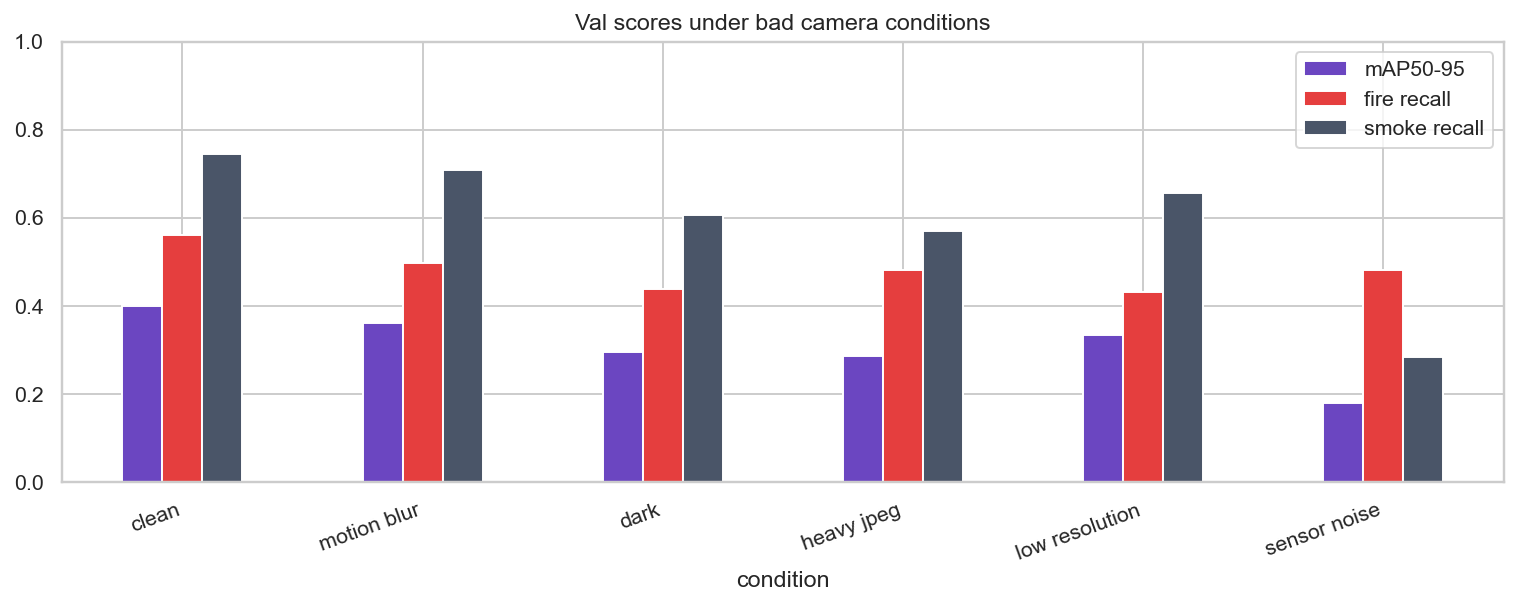

The data file committed next to this chart (first rows):
condition, precision, recall, mAP50, mAP50-95, fire recall, smoke recall, mAP50-95 drop vs clean
clean, 0.732, 0.653, 0.703, 0.4, 0.561, 0.745, 0.0
motion blur, 0.712, 0.604, 0.659, 0.362, 0.498, 0.709, 0.037
dark, 0.66, 0.522, 0.573, 0.296, 0.438, 0.607, 0.104
heavy jpeg, 0.631, 0.527, 0.565, 0.288, 0.483, 0.57, 0.112
low resolution, 0.721, 0.544, 0.623, 0.334, 0.433, 0.655, 0.066
sensor noise, 0.53, 0.382, 0.404, 0.181, 0.481, 0.284, 0.219
